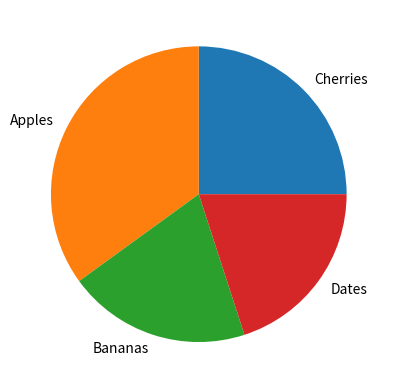

Here is the Python script that generated this plot:
import matplotlib.pyplot as plt

labels = {'Apples','Bananas','Cherries','Dates'}
sizes = [25,35,20,20]
colors = ['Green','Orange','White','Red']

plt.pie(sizes,labels=labels,)